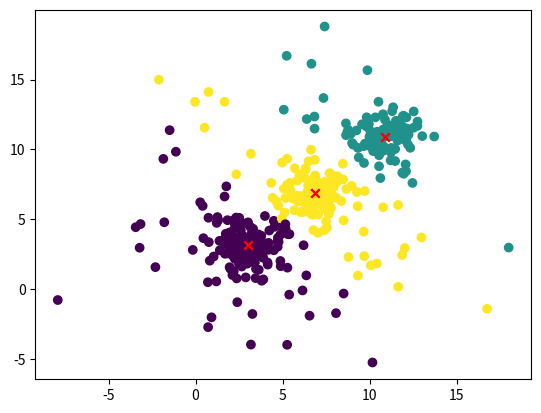

The matplotlib source for this figure:
import numpy as np
import matplotlib.pyplot as plt

import numpy as np

# 生成样本数据
np.random.seed(0)
cluster1 = np.random.normal(3, 1, (100, 2))
cluster2 = np.random.normal(7, 1, (100, 2))
cluster3 = np.random.normal(11, 1, (100, 2))
X = np.concatenate((cluster1, cluster2, cluster3), axis=0)

# 随机初始化质心
np.random.shuffle(X)
initial_centers = X[:8]

# 计算每个样本到质心的距离
def distance(X, centers):
    dist = np.sqrt(np.sum((X[:, np.newaxis] - centers) ** 2, axis=-1))
    return dist

# 重新计算质心
def update_centers(X, labels, k):
    centers = np.array([X[labels == i].mean(axis=0) for i in range(k)])
    return centers

# k-means 主函数
def kmeans(X, k, max_iter=100):
    centers = initial_centers
    for i in range(max_iter):
        dist = distance(X, centers)
        labels = np.argmin(dist, axis=-1)
        centers = update_centers(X, labels, k)
    return labels, centers

# 训练模型
labels, centers = kmeans(X, 3)

# 画出结果
plt.scatter(X[:, 0], X[:, 1], c=labels)
plt.scatter(centers[:, 0], centers[:, 1], c='red', marker='x')
plt.show()


# 现在我们来开始做预测
def predict(X, centers):
    dist = np.sqrt(np.sum((X[:, np.newaxis] - centers) ** 2, axis=-1))
    return np.argmin(dist, axis=-1)

# 生成新的数据
X_new = np.random.normal(5, 5, (100, 2))
predictions = predict(X_new, centers)

# 画出结果
plt.scatter(X_new[:, 0], X_new[:, 1], c=predictions)
plt.scatter(centers[:, 0], centers[:, 1], c='red', marker='x')
plt.show()